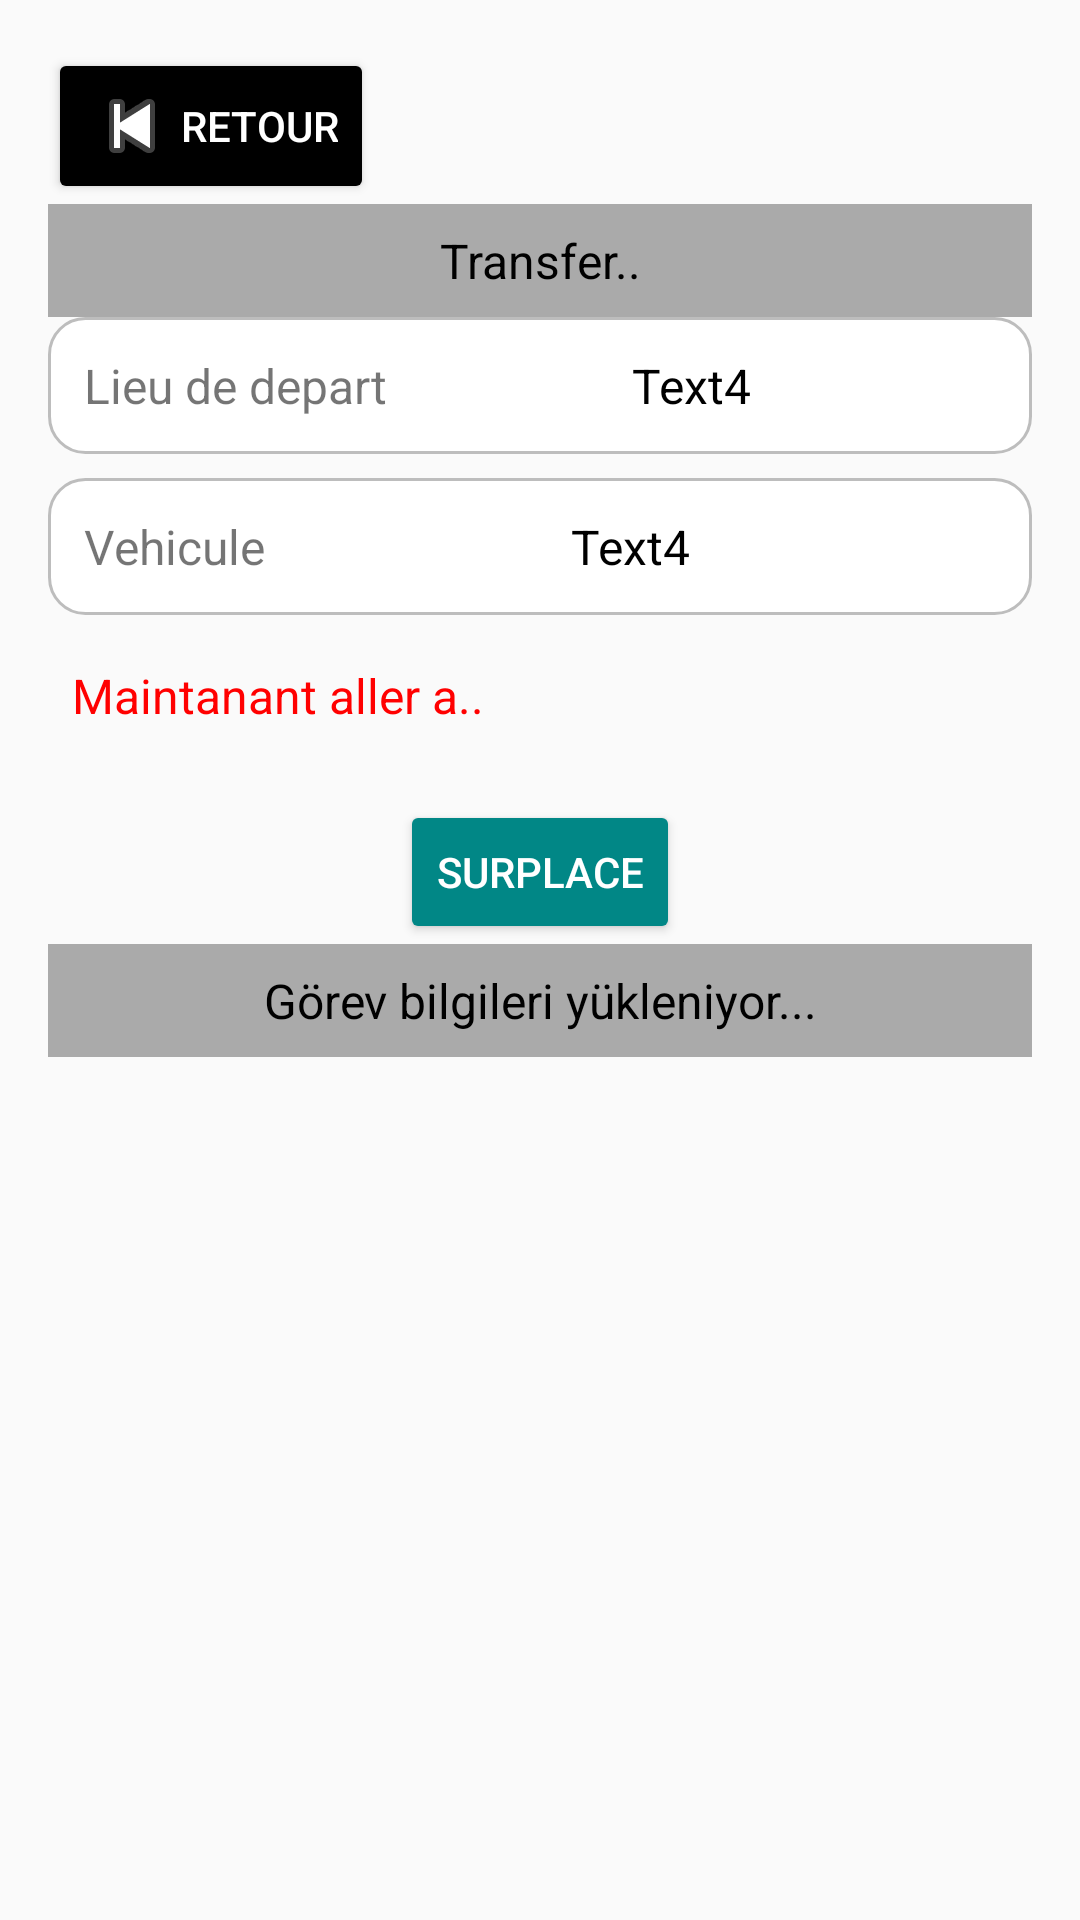

Layout XML and referenced resources for this Android screen:
<!-- AndroidManifest.xml: application theme Theme.My_driver -->
<!-- res/layout/activity_mission.xml -->
<?xml version="1.0" encoding="utf-8"?>
<LinearLayout
    xmlns:android="http://schemas.android.com/apk/res/android"
    xmlns:app="http://schemas.android.com/apk/res-auto"
    xmlns:tools="http://schemas.android.com/tools"
    android:layout_width="match_parent"
    android:layout_height="match_parent"
    android:orientation="vertical"
    android:padding="16dp"
    tools:context=".MissionActivity">

    
    <Button
        android:id="@+id/btnBack"
        android:layout_width="wrap_content"
        android:layout_height="wrap_content"
        android:text="Retour"
        android:drawableStart="@android:drawable/ic_media_previous"
        android:backgroundTint="@color/black"
        android:textColor="@android:color/white"/>



    <TextView
        android:id="@+id/textViewTransferDetail"
        android:layout_width="match_parent"
        android:layout_height="wrap_content"
        android:text="Transfer.."
        android:textSize="16sp"
        android:padding="8dp"
        android:textColor="@android:color/black"
        android:background="@android:color/darker_gray"
        android:gravity="center"/>


    <LinearLayout
        android:layout_width="match_parent"
        android:layout_height="wrap_content"
        android:orientation="horizontal"
        android:padding="12dp"
        android:background="@drawable/border_rounded"
        android:layout_marginBottom="8dp">

        <TextView
            android:layout_width="wrap_content"
            android:layout_height="wrap_content"
            android:text="Lieu de depart"
            android:textSize="16sp"
            android:layout_weight="1" />

        <TextView
            android:id="@+id/editfrom"
            android:layout_width="wrap_content"
            android:layout_height="wrap_content"
            android:text="Text4"
            android:textColor="@android:color/black"
            android:textSize="16sp"
            android:layout_weight="1" />
    </LinearLayout>


    
    <LinearLayout
        android:layout_width="match_parent"
        android:layout_height="wrap_content"
        android:orientation="horizontal"
        android:padding="12dp"
        android:background="@drawable/border_rounded"
        android:layout_marginBottom="8dp">

        <TextView
            android:layout_width="wrap_content"
            android:layout_height="wrap_content"
            android:text="Vehicule"
            android:textSize="16sp"
            android:layout_weight="1" />

        <TextView
            android:id="@+id/textViewVehicule"
            android:layout_width="wrap_content"
            android:layout_height="wrap_content"
            android:text="Text4"
            android:textColor="@android:color/black"
            android:textSize="16sp"
            android:layout_weight="1" />
    </LinearLayout>

    <TextView
        android:id="@+id/textViewgoTO"
        android:layout_width="match_parent"
        android:layout_height="wrap_content"
        android:text="Maintanant aller a.."
        android:textSize="16sp"
        android:padding="8dp"
        android:textColor="@color/red" />
    
    <EditText
        android:id="@+id/editTextKm"
        android:layout_width="match_parent"
        android:layout_height="wrap_content"
        android:hint="Entrez le Km du vehicule"
        android:inputType="number"
        android:visibility="gone"
        android:padding="8dp"
        android:background="@android:color/white"
        android:textColor="@android:color/black"
        android:layout_marginTop="10dp"/>

    
    <Button
        android:id="@+id/buttonStartMission"
        android:layout_width="match_parent"
        android:layout_height="wrap_content"
        android:text="Start Mission"
        android:backgroundTint="@color/green"
        android:textColor="@android:color/white"
        android:visibility="gone"
        android:layout_marginTop="10dp"/>
    <Button
        android:id="@+id/btnSurplace"
        android:layout_width="wrap_content"
        android:layout_height="wrap_content"
        android:text="Surplace"
        android:layout_marginTop="16dp"
        android:layout_gravity="center"
        android:backgroundTint="@color/teal_700"
        android:textColor="@android:color/white"/>

    
    <Button
        android:id="@+id/buttonOnBoard"
        android:layout_width="match_parent"
        android:layout_height="wrap_content"
        android:text="Price en charge des clients"
        android:backgroundTint="@color/blue"
        android:textColor="@android:color/white"
        android:visibility="gone"
        android:layout_marginTop="10dp"/>

    
    <Button
        android:id="@+id/buttonFinishMission"
        android:layout_width="match_parent"
        android:layout_height="wrap_content"
        android:text="Görevi Tamamla"
        android:backgroundTint="@color/red"
        android:textColor="@android:color/white"
        android:visibility="gone"
        android:layout_marginTop="10dp"/>

    <EditText
        android:id="@+id/editTextFinishKm"
        android:layout_width="match_parent"
        android:layout_height="wrap_content"
        android:hint="Bitiş Kilometresi"
        android:inputType="number"
        android:visibility="gone"
        android:padding="8dp"
        android:background="@android:drawable/editbox_background"
        android:layout_marginTop="10dp"/>

    <TextView
        android:id="@+id/textViewCleaningStatus"
        android:layout_width="match_parent"
        android:layout_height="wrap_content"
        android:text="Araç Temizliği:"
        android:visibility="gone"
        android:layout_marginTop="10dp"
        android:textSize="16sp"/>

    <Spinner
        android:id="@+id/spinnerCleaningStatus"
        android:layout_width="match_parent"
        android:layout_height="wrap_content"
        android:visibility="gone"
        android:layout_marginBottom="10dp"/>
    <Button
        android:id="@+id/buttonFisnishDepot"
        android:layout_width="match_parent"
        android:layout_height="wrap_content"
        android:text="Görevi Tamamla"
        android:backgroundTint="@color/red"
        android:textColor="@android:color/white"
        android:visibility="gone"
        android:layout_marginTop="10dp"/>


    
    <TextView
        android:id="@+id/textViewMissionDetail"
        android:layout_width="match_parent"
        android:layout_height="wrap_content"
        android:text="Görev bilgileri yükleniyor..."
        android:textSize="16sp"
        android:padding="8dp"
        android:textColor="@android:color/black"
        android:background="@android:color/darker_gray"
        android:gravity="center"/>


</LinearLayout>
<!-- resources referenced by this layout -->
<resources>
  <color name="black">#FF000000</color>
  <color name="green">#4CAF50</color>
  <color name="red">#FF0000</color>
  <color name="teal_700">#FF018786</color>
  <!-- drawable border_rounded (drawable) -->
  <shape xmlns:android="http://schemas.android.com/apk/res/android" android:shape="rectangle">
      <solid android:color="#FFFFFF" />
      <corners android:radius="12dp" />
      <stroke android:width="1dp" android:color="#BDBDBD" />
  </shape>
  <style name="Theme.My_driver" parent="Theme.AppCompat.Light.DarkActionBar">
      <item name="colorPrimary">@color/purple_500</item>
      <item name="colorPrimaryDark">@color/purple_700</item>
      <item name="colorAccent">@color/teal_200</item>
      </style>
  <color name="purple_500">#FF6200EE</color>
  <color name="purple_700">#FF3700B3</color>
  <color name="teal_200">#FF03DAC5</color>
</resources>
